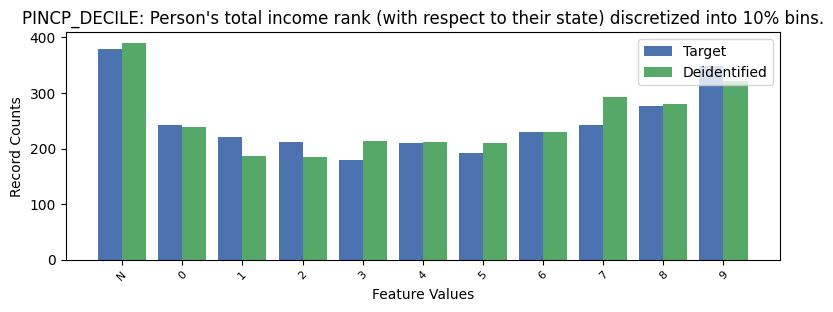

The table this chart was drawn from, first rows:
, PINCP_DECILE, count_target, count_deidentified
0, -1, 379, 390
1, 9, 348, 321
2, 8, 276, 280
3, 0, 242, 239
4, 7, 242, 293
5, 6, 229, 230
6, 1, 220, 187
7, 2, 211, 185
8, 4, 210, 211
9, 5, 192, 210
10, 3, 180, 213
